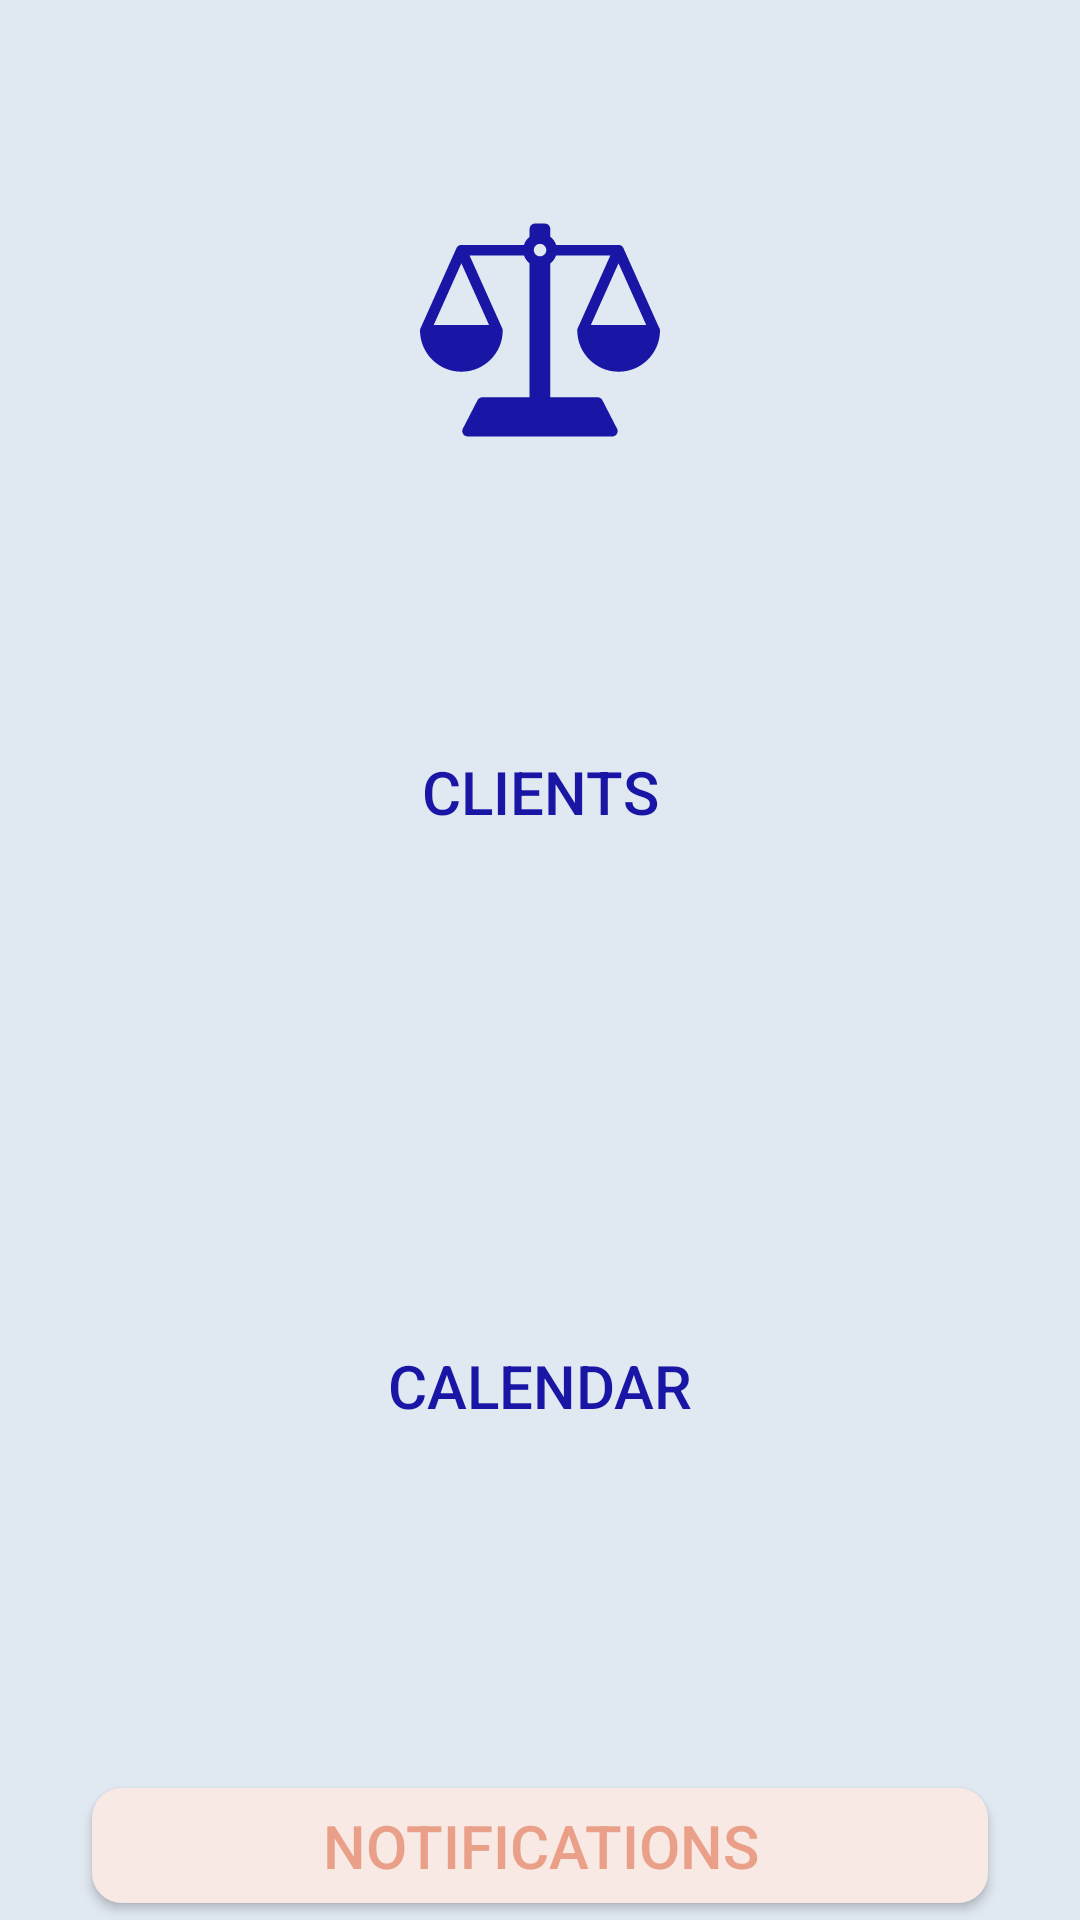

Reconstruct the res/layout file that produces this screen, plus the resources it refers to.
<!-- AndroidManifest.xml: application theme Theme.ScheduleLawyer -->
<!-- res/layout/activity_home_page.xml -->
<?xml version="1.0" encoding="utf-8"?>
<androidx.constraintlayout.widget.ConstraintLayout xmlns:android="http://schemas.android.com/apk/res/android"
    xmlns:app="http://schemas.android.com/apk/res-auto"
    xmlns:tools="http://schemas.android.com/tools"
    android:layout_width="match_parent"
    android:layout_height="match_parent"
    tools:context=".HomePage"
    android:background="@color/bg">

    <Button
        android:id="@+id/clients"
        android:layout_width="0dp"
        android:layout_height="0dp"
        android:layout_marginTop="200dp"
        android:background="@drawable/buttonbackgroundgrey"
        android:text="Clients"
        android:textColor="@color/purple"
        android:textSize="20dp"
        app:layout_constraintEnd_toEndOf="parent"
        app:layout_constraintHeight_default="percent"
        app:layout_constraintHeight_percent="0.2"
        app:layout_constraintStart_toStartOf="parent"
        app:layout_constraintTop_toTopOf="parent"
        app:layout_constraintWidth_default="percent"
        app:layout_constraintWidth_percent="0.83" />

    <Button
        android:id="@+id/calendar"
        android:layout_width="0dp"
        android:layout_height="0dp"
        android:layout_marginTop="70dp"
        android:background="@drawable/buttonbackgroundgrey"
        android:elevation="0dp"
        android:text="Calendar"
        android:textColor="@color/purple"
        android:textSize="20dp"
        app:layout_constraintEnd_toEndOf="parent"
        app:layout_constraintHeight_default="percent"
        app:layout_constraintHeight_percent="0.2"
        app:layout_constraintStart_toStartOf="parent"
        app:layout_constraintTop_toBottomOf="@+id/clients"
        app:layout_constraintWidth_default="percent"
        app:layout_constraintWidth_percent="0.83" />

    <Button
        android:id="@+id/notifications"
        android:layout_width="0dp"
        android:layout_height="0dp"
        android:layout_marginLeft="35dp"
        android:layout_marginTop="70dp"
        android:layout_marginRight="35dp"
        android:background="@drawable/buttonbackgroundlight"
        android:elevation="0dp"
        android:text="Notifications"
        android:textAlignment="center"
        android:textColor="@color/accent"
        android:textSize="20dp"
        app:layout_constraintEnd_toEndOf="parent"
        app:layout_constraintHeight_default="percent"
        app:layout_constraintHeight_percent="0.06"
        app:layout_constraintStart_toStartOf="parent"
        app:layout_constraintTop_toBottomOf="@+id/calendar"
        app:layout_constraintWidth_default="percent"
        app:layout_constraintWidth_percent="0.83" />

    <ImageView
        android:layout_marginTop="70dp"
        app:layout_constraintEnd_toEndOf="parent"
        app:layout_constraintTop_toTopOf="parent"
        app:layout_constraintHeight_default="percent"
        app:layout_constraintStart_toStartOf="parent"
        app:layout_constraintWidth_default="percent"
        android:layout_width="fill_parent"
        android:layout_height="wrap_content"
        android:src="@drawable/balance" />


</androidx.constraintlayout.widget.ConstraintLayout>
<!-- resources referenced by this layout -->
<resources>
  <color name="accent">#EA9F88</color>
  <color name="bg">#E0E8F1</color>
  <color name="purple">#1916A5</color>
  <!-- drawable balance: vector/xml drawable (drawable, 2633 chars, omitted) -->
  <!-- drawable buttonbackgroundlight (drawable) -->
  <?xml version="1.0" encoding="utf-8"?>
  <shape xmlns:android="http://schemas.android.com/apk/res/android"
      android:shape="rectangle">
      <solid
          android:color="#F8E9E4"/>
      <corners
          android:radius="10dp"/>
  
  </shape>
  <style name="Theme.ScheduleLawyer" parent="Theme.AppCompat.DayNight.NoActionBar">
          
          <item name="colorPrimary">@color/purple</item>
          <item name="colorPrimaryVariant">@color/purple_light</item>
          <item name="colorOnPrimary">@color/grey</item>
          
          <item name="colorSecondary">@color/accent</item>
          <item name="colorSecondaryVariant">@color/accent</item>
          <item name="colorOnSecondary">@color/grey</item>
          
          <item name="android:statusBarColor" tools:targetApi="l">?attr/colorPrimaryVariant</item>
          
      </style>
  <color name="purple_light">#4D56B9</color>
  <color name="grey">#DFDDEF</color>
</resources>
